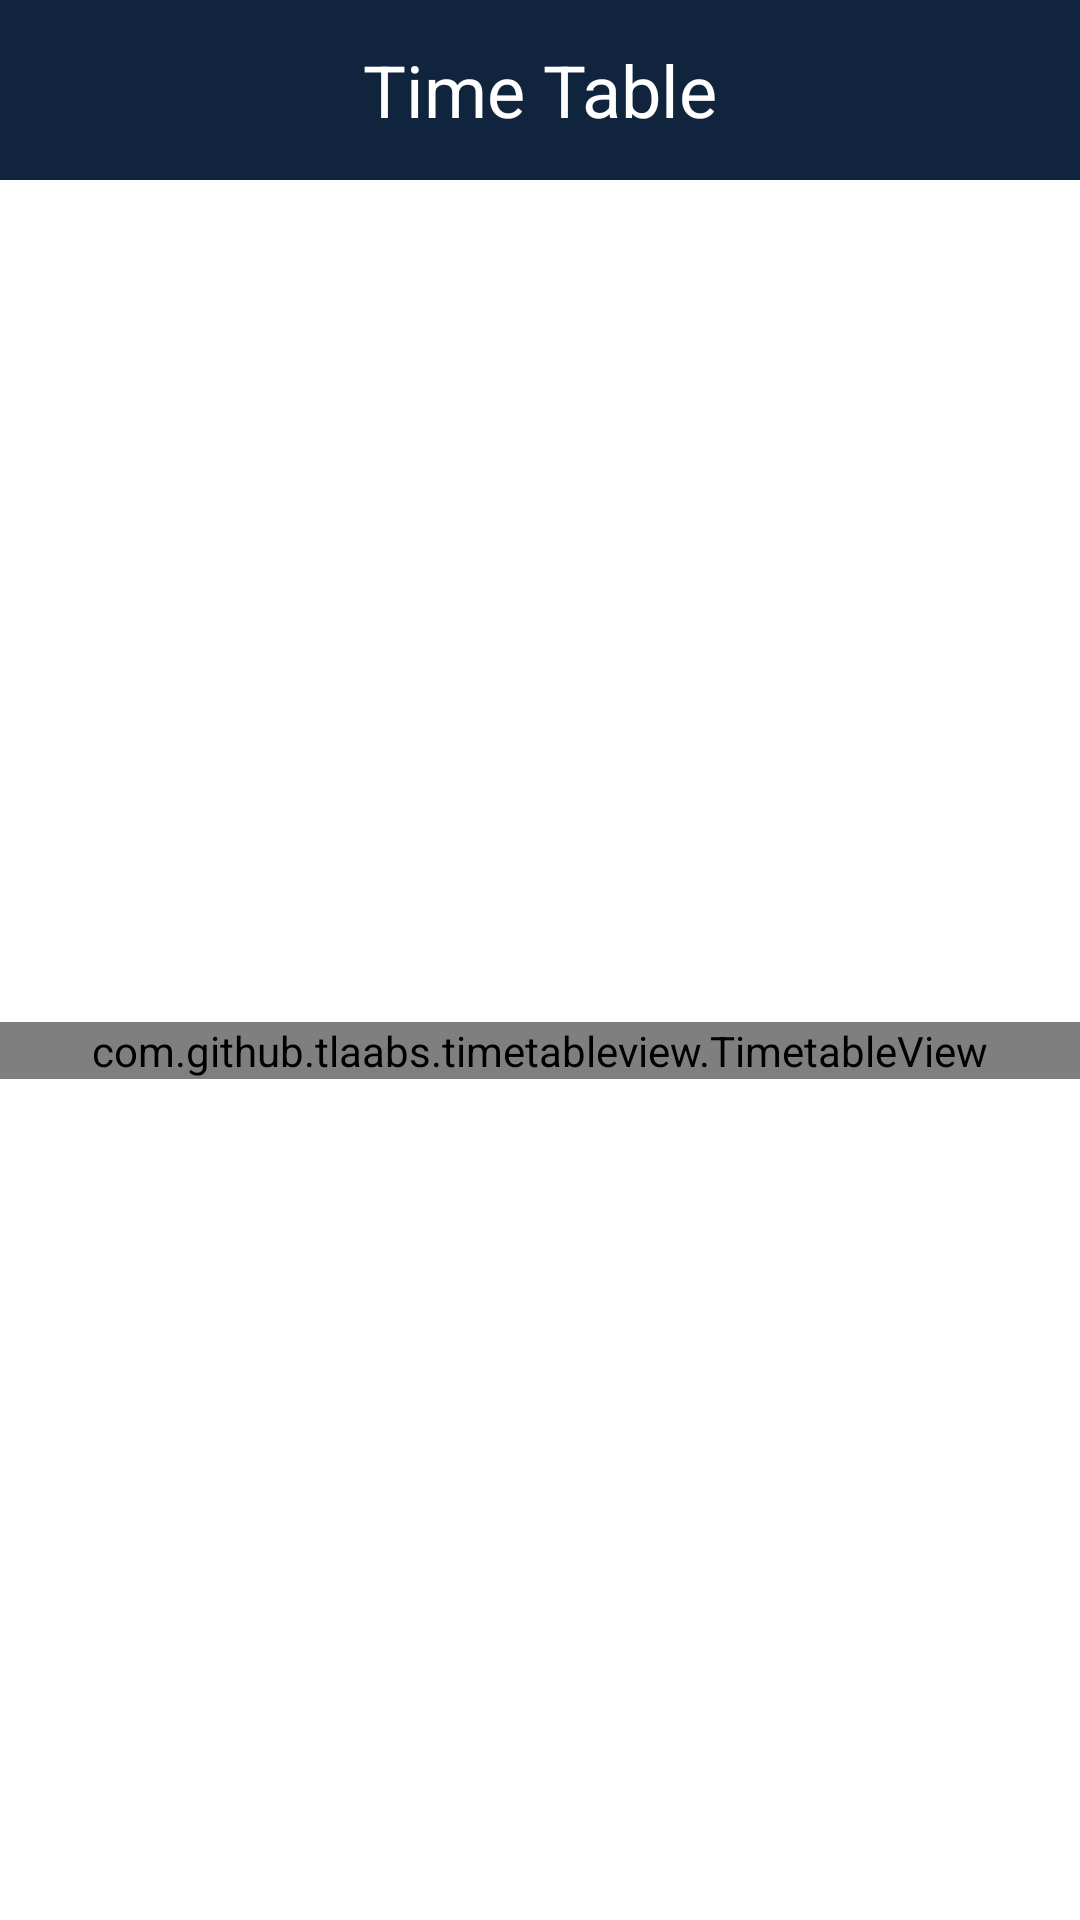

Android layout source for this screen:
<!-- AndroidManifest.xml: application theme Theme.GNDU -->
<!-- res/layout/activity_time_table.xml -->
<?xml version="1.0" encoding="utf-8"?>
<androidx.constraintlayout.widget.ConstraintLayout xmlns:android="http://schemas.android.com/apk/res/android"
    xmlns:app="http://schemas.android.com/apk/res-auto"
    xmlns:tools="http://schemas.android.com/tools"
    android:layout_width="match_parent"
    android:layout_height="match_parent"
    android:background="@color/white"
    tools:context=".TimeTable">

    <TextView
        android:id="@+id/textView4"
        android:layout_width="match_parent"
        android:layout_height="60dp"
        android:background="@color/ic_launcher_background"
        android:gravity="center_vertical"
        android:text="Time Table"
        android:textAlignment="center"
        android:textColor="@color/white"
        android:textSize="24sp"
        app:layout_constraintEnd_toEndOf="parent"
        app:layout_constraintStart_toStartOf="parent"
        app:layout_constraintTop_toTopOf="parent"
        tools:ignore="RtlCompat" />

    <com.github.tlaabs.timetableview.TimetableView
        android:id="@+id/timetable"
        android:layout_width="match_parent"
        android:layout_height="wrap_content"
        app:cell_height="100dp"
        app:column_count="6"
        app:header_highlight_color="@color/blue"
        app:layout_constraintBottom_toBottomOf="parent"
        app:layout_constraintEnd_toEndOf="parent"
        app:layout_constraintStart_toStartOf="parent"
        app:layout_constraintTop_toBottomOf="@+id/textView4"
        app:row_count="12"
        tools:ignore="MissingConstraints" />

    <ImageView
        android:id="@+id/imageView10"
        android:layout_width="50dp"
        android:layout_height="50dp"
        android:layout_marginLeft="10dp"
        android:layout_marginTop="5dp"
        android:onClick="finish"
        app:layout_constraintStart_toStartOf="parent"
        app:layout_constraintTop_toTopOf="parent"
        app:srcCompat="@drawable/back_arrow"
        tools:ignore="SpeakableTextPresentCheck" />

</androidx.constraintlayout.widget.ConstraintLayout>
<!-- resources referenced by this layout -->
<resources>
  <color name="blue">#10243e</color>
  <color name="ic_launcher_background">#10243E</color>
  <color name="white">#FFFFFFFF</color>
  <style name="Theme.GNDU" parent="Theme.MaterialComponents.DayNight.DarkActionBar">
          
          <item name="colorPrimary">@color/blue</item>
          <item name="colorPrimaryVariant">@color/blue</item>
          <item name="colorOnPrimary">@color/white</item>
          
          <item name="colorSecondary">@color/teal_200</item>
          <item name="colorSecondaryVariant">@color/teal_700</item>
          <item name="colorOnSecondary">@color/black</item>
          
          <item name="android:statusBarColor" tools:targetApi="l">?attr/colorPrimaryVariant</item>
          
      </style>
  <color name="teal_200">#FF03DAC5</color>
  <color name="teal_700">#FF018786</color>
  <color name="black">#FF000000</color>
</resources>
